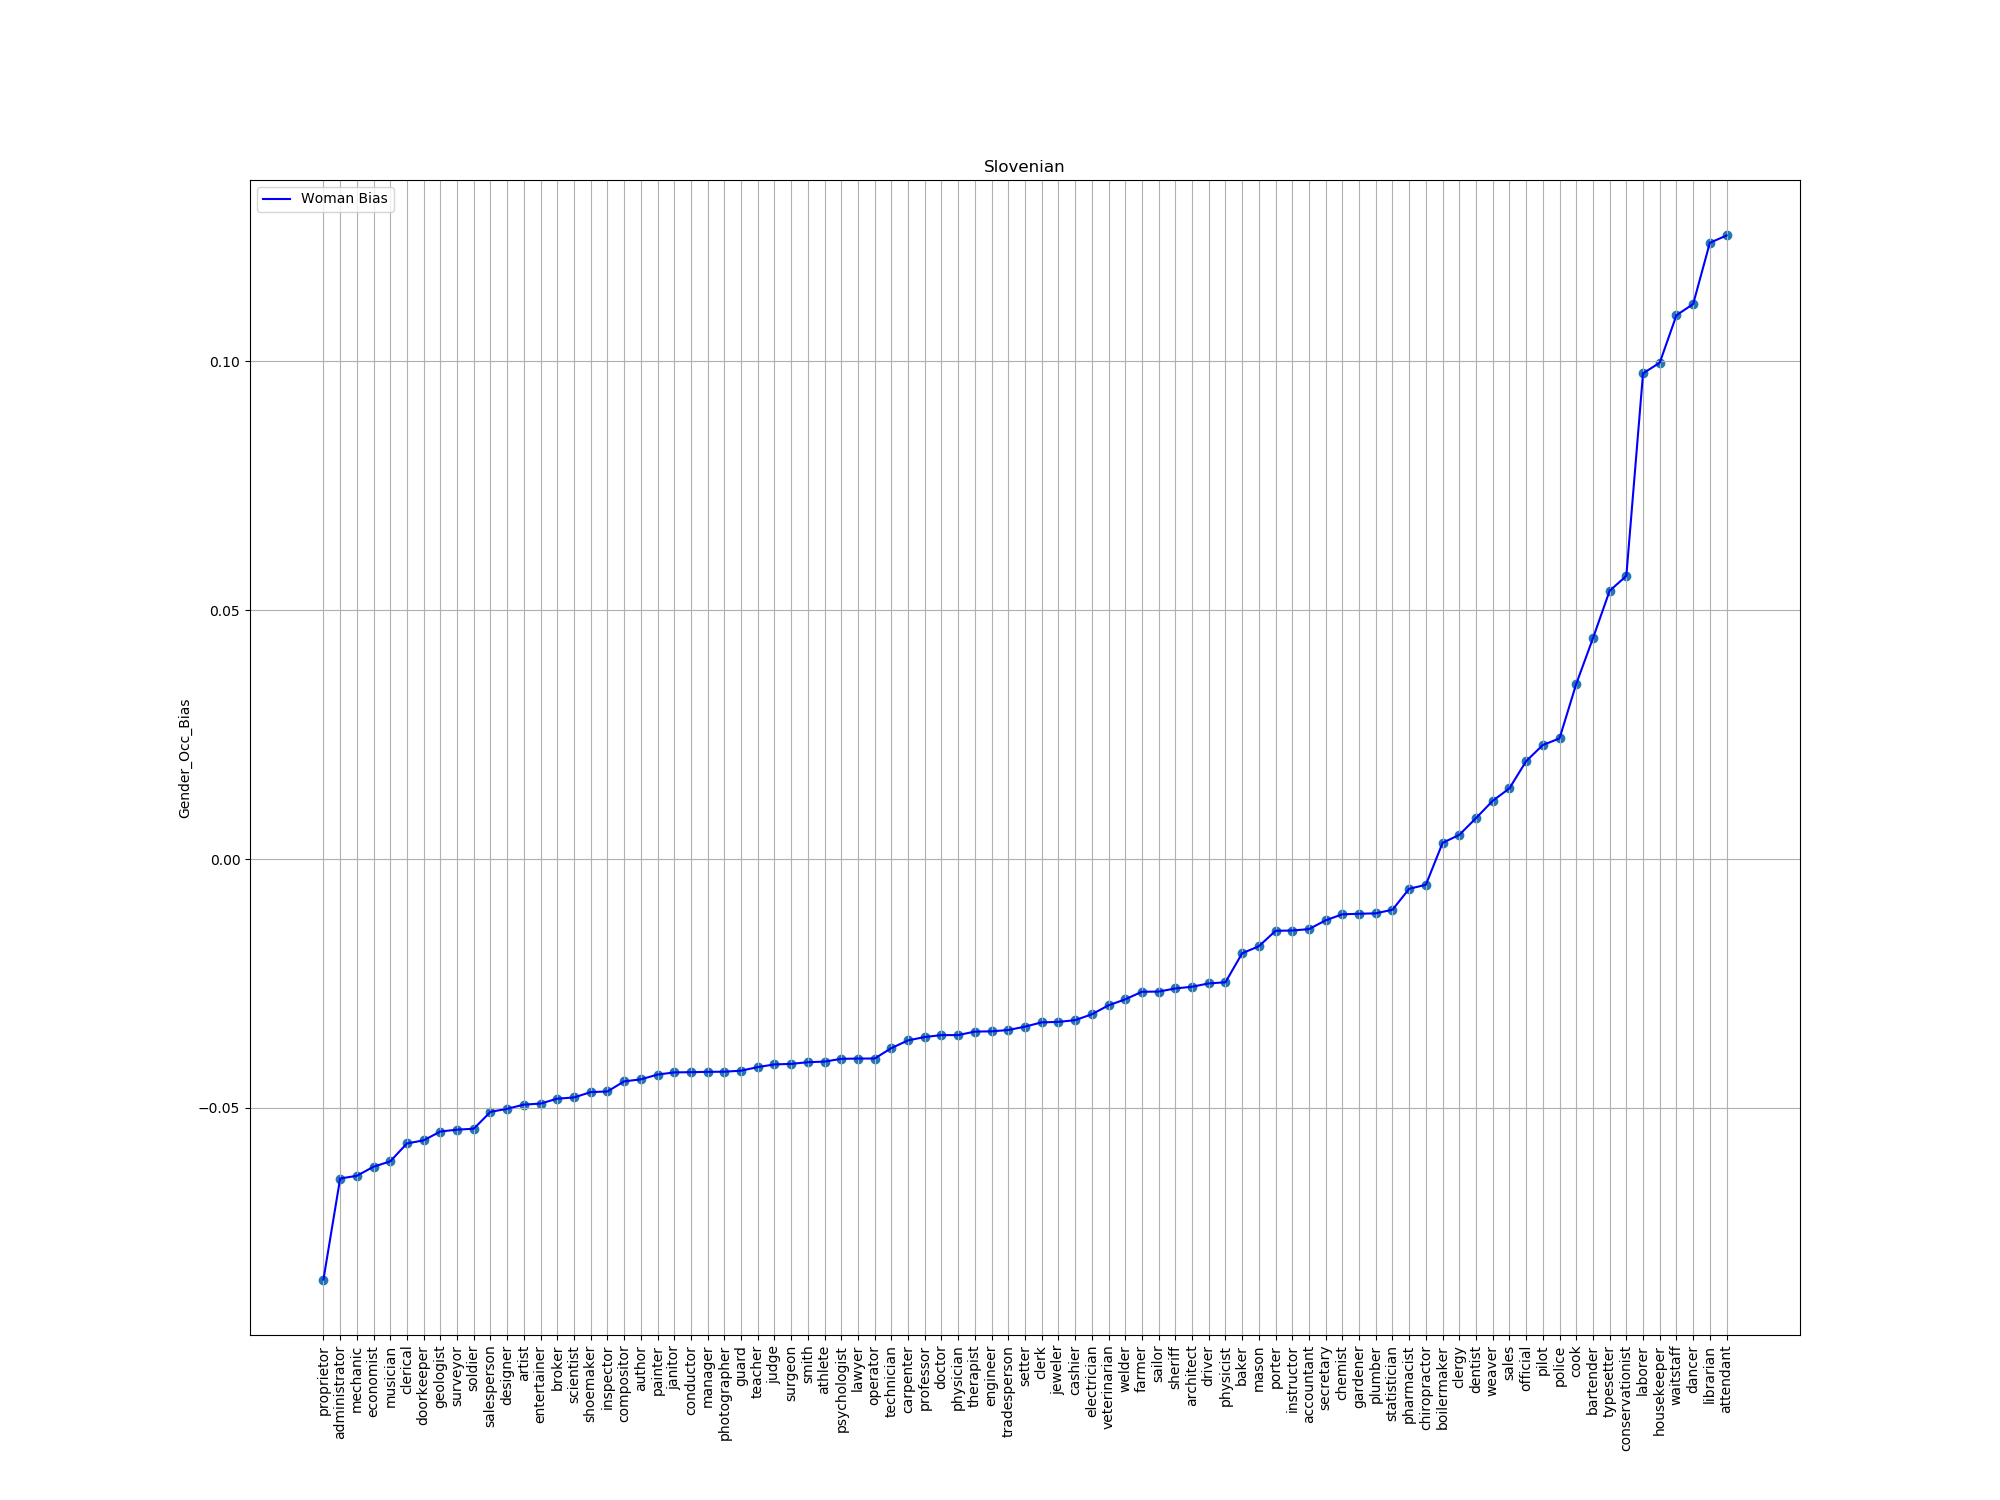

Values plotted in this chart, from the file beside it:
index, trans, bias
5, proprietor, -0.08446
92, administrator, -0.06417
8, mechanic, -0.06363
35, economist, -0.0618
59, musician, -0.06072
46, clerical, -0.05712
24, doorkeeper, -0.0565
61, geologist, -0.05473
9, surveyor, -0.05436
80, soldier, -0.05417
50, salesperson, -0.05078
65, designer, -0.05016
79, artist, -0.04933
34, entertainer, -0.04912
29, broker, -0.04813
74, scientist, -0.04789
84, shoemaker, -0.04681
44, inspector, -0.04669
76, compositor, -0.04466
32, author, -0.04425
83, painter, -0.0433
56, janitor, -0.04285
39, conductor, -0.04281
22, manager, -0.04275
13, photographer, -0.04272
98, guard, -0.04251
14, teacher, -0.04179
69, judge, -0.04125
73, surgeon, -0.04114
21, smith, -0.04081
25, athlete, -0.04069
63, psychologist, -0.04013
51, lawyer, -0.04007
6, operator, -0.04007
49, technician, -0.03798
78, carpenter, -0.03642
48, professor, -0.03575
1, doctor, -0.03536
0, physician, -0.03536
47, therapist, -0.03465
77, engineer, -0.03461
17, tradesperson, -0.03434
62, setter, -0.03367
33, clerk, -0.0328
75, jeweler, -0.03271
4, cashier, -0.03236
54, electrician, -0.03118
53, veterinarian, -0.02938
99, welder, -0.02818
52, farmer, -0.02665
57, sailor, -0.02662
71, sheriff, -0.02599
12, architect, -0.02565
96, driver, -0.02498
10, physicist, -0.02475
20, baker, -0.01892
86, mason, -0.01752
41, porter, -0.01441
66, instructor, -0.01435
81, accountant, -0.01407
... 25 more rows
